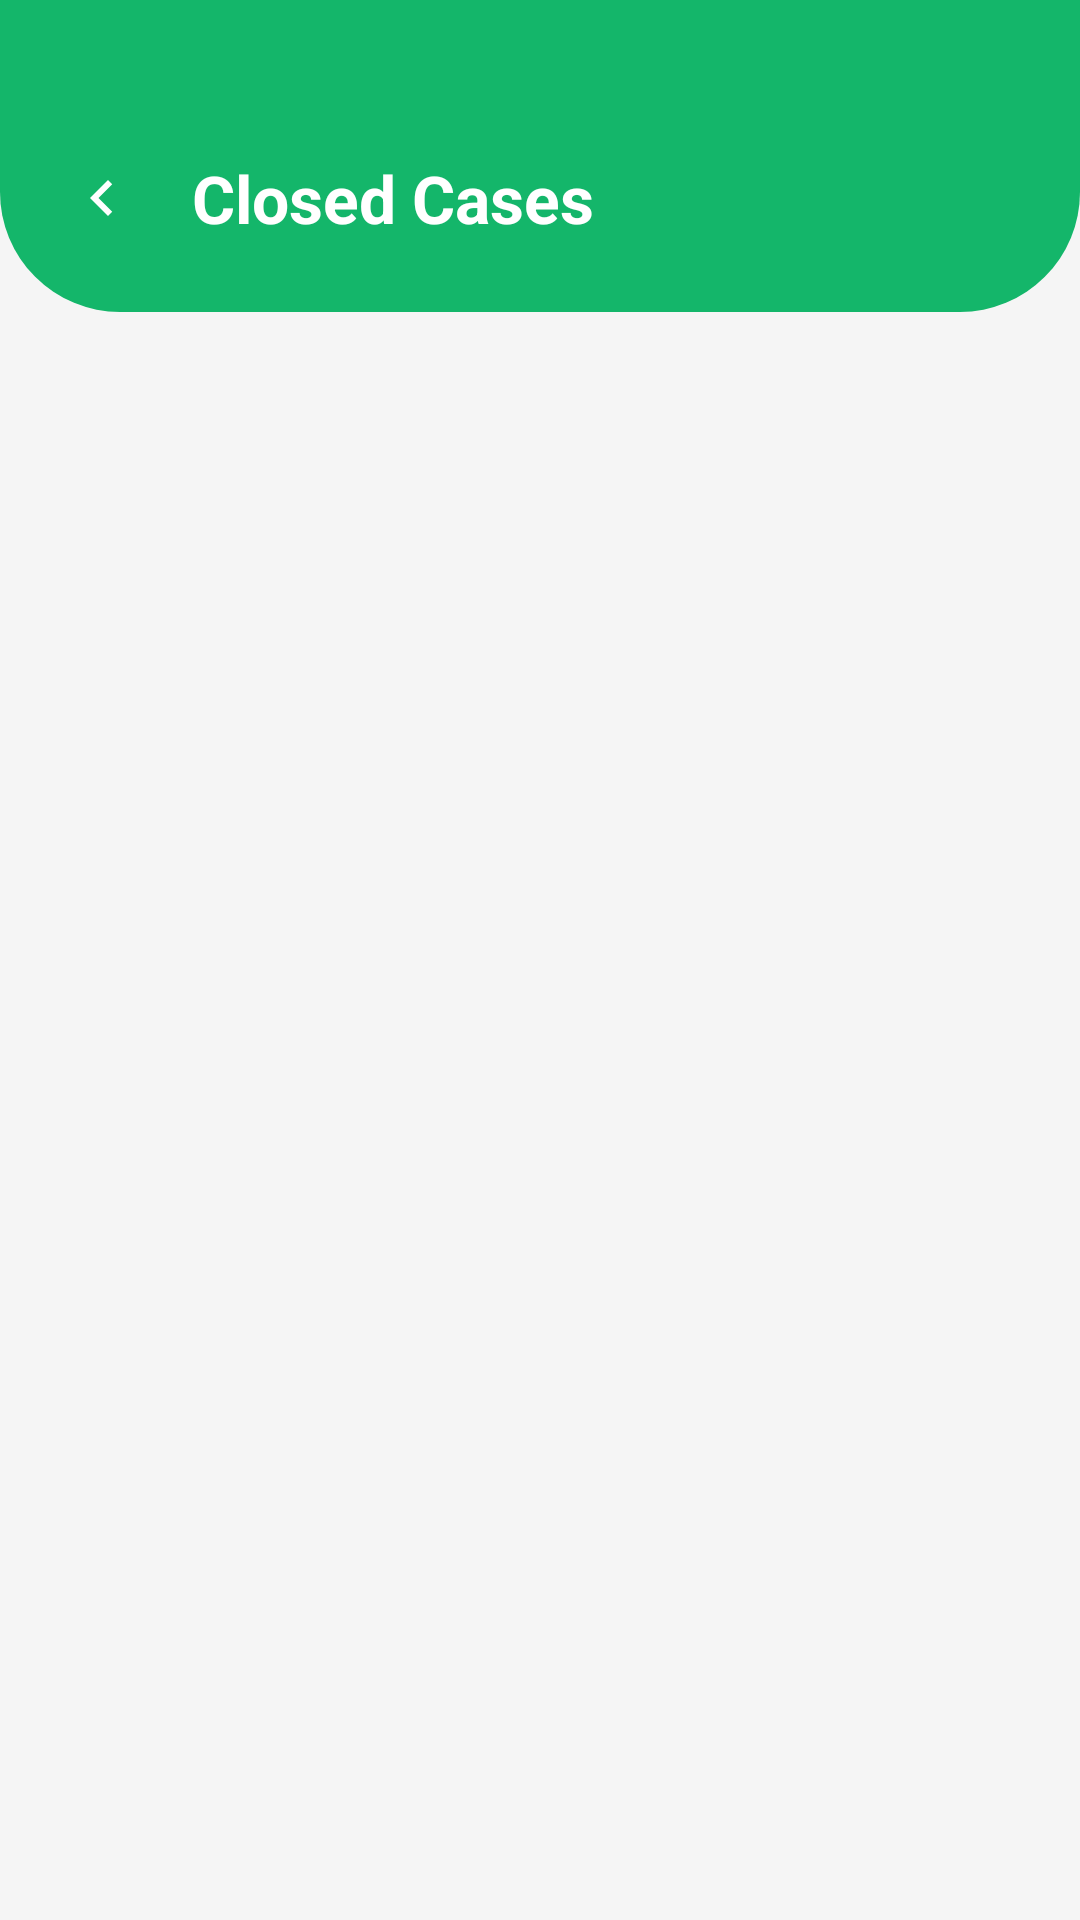

Android layout source for this screen:
<!-- AndroidManifest.xml: application theme Theme.Saveparse -->
<!-- res/layout/activity_admin_closed_cases.xml -->
<?xml version="1.0" encoding="utf-8"?>
<RelativeLayout xmlns:android="http://schemas.android.com/apk/res/android"
    xmlns:app="http://schemas.android.com/apk/res-auto"
    android:layout_width="match_parent"
    android:layout_height="match_parent"
    android:background="#F5F5F5">

    
    <LinearLayout
        android:id="@+id/header"
        android:layout_width="match_parent"
        android:layout_height="wrap_content"
        android:background="@drawable/bg_header_green"
        android:orientation="horizontal"
        android:gravity="center_vertical"
        android:paddingTop="48dp"
        android:paddingBottom="20dp"
        android:paddingStart="16dp"
        android:paddingEnd="16dp">

        <ImageView
            android:id="@+id/btnBack"
            android:layout_width="36dp"
            android:layout_height="36dp"
            android:padding="6dp"
            android:src="@drawable/ic_back"
            app:tint="@android:color/white"
            android:background="?attr/selectableItemBackgroundBorderless" />

        <TextView
            android:layout_width="0dp"
            android:layout_height="wrap_content"
            android:layout_weight="1"
            android:layout_marginStart="12dp"
            android:text="Closed Cases"
            android:textColor="@android:color/white"
            android:textSize="22sp"
            android:textStyle="bold" />

    </LinearLayout>

    <androidx.recyclerview.widget.RecyclerView
        android:id="@+id/rvCases"
        android:layout_width="match_parent"
        android:layout_height="match_parent"
        android:layout_below="@+id/header"
        android:padding="8dp"
        android:clipToPadding="false" />

    <TextView
        android:id="@+id/tvEmpty"
        android:layout_width="wrap_content"
        android:layout_height="wrap_content"
        android:layout_below="@+id/header"
        android:layout_centerHorizontal="true"
        android:layout_marginTop="100dp"
        android:text="No closed cases"
        android:textColor="#999999"
        android:textSize="16sp"
        android:visibility="gone" />

    <ProgressBar
        android:id="@+id/progressBar"
        android:layout_width="wrap_content"
        android:layout_height="wrap_content"
        android:layout_centerInParent="true"
        android:visibility="gone" />

</RelativeLayout>
<!-- resources referenced by this layout -->
<resources>
  <!-- drawable bg_header_green (drawable) -->
  <?xml version="1.0" encoding="utf-8"?>
  <shape xmlns:android="http://schemas.android.com/apk/res/android">
      <solid android:color="#14B66A"/>
      <corners android:bottomLeftRadius="40dp" android:bottomRightRadius="40dp"/>
  </shape>
  <!-- drawable ic_back (drawable) -->
  <?xml version="1.0" encoding="utf-8"?>
  <vector xmlns:android="http://schemas.android.com/apk/res/android"
      android:width="24dp"
      android:height="24dp"
      android:viewportWidth="24"
      android:viewportHeight="24">
  
      <path
          android:fillColor="#374151"
          android:pathData="M15.41,7.41L14,6l-6,6 6,6 1.41,-1.41L10.83,12z" />
  </vector>
  <style name="Theme.Saveparse" parent="Base.Theme.Saveparse" />
  <style name="Base.Theme.Saveparse" parent="Theme.Material3.DayNight.NoActionBar">
          
          
          <item name="app_name_color">#0A0E27</item>
          <item name="inverse">@android:color/white</item>
      </style>
</resources>
